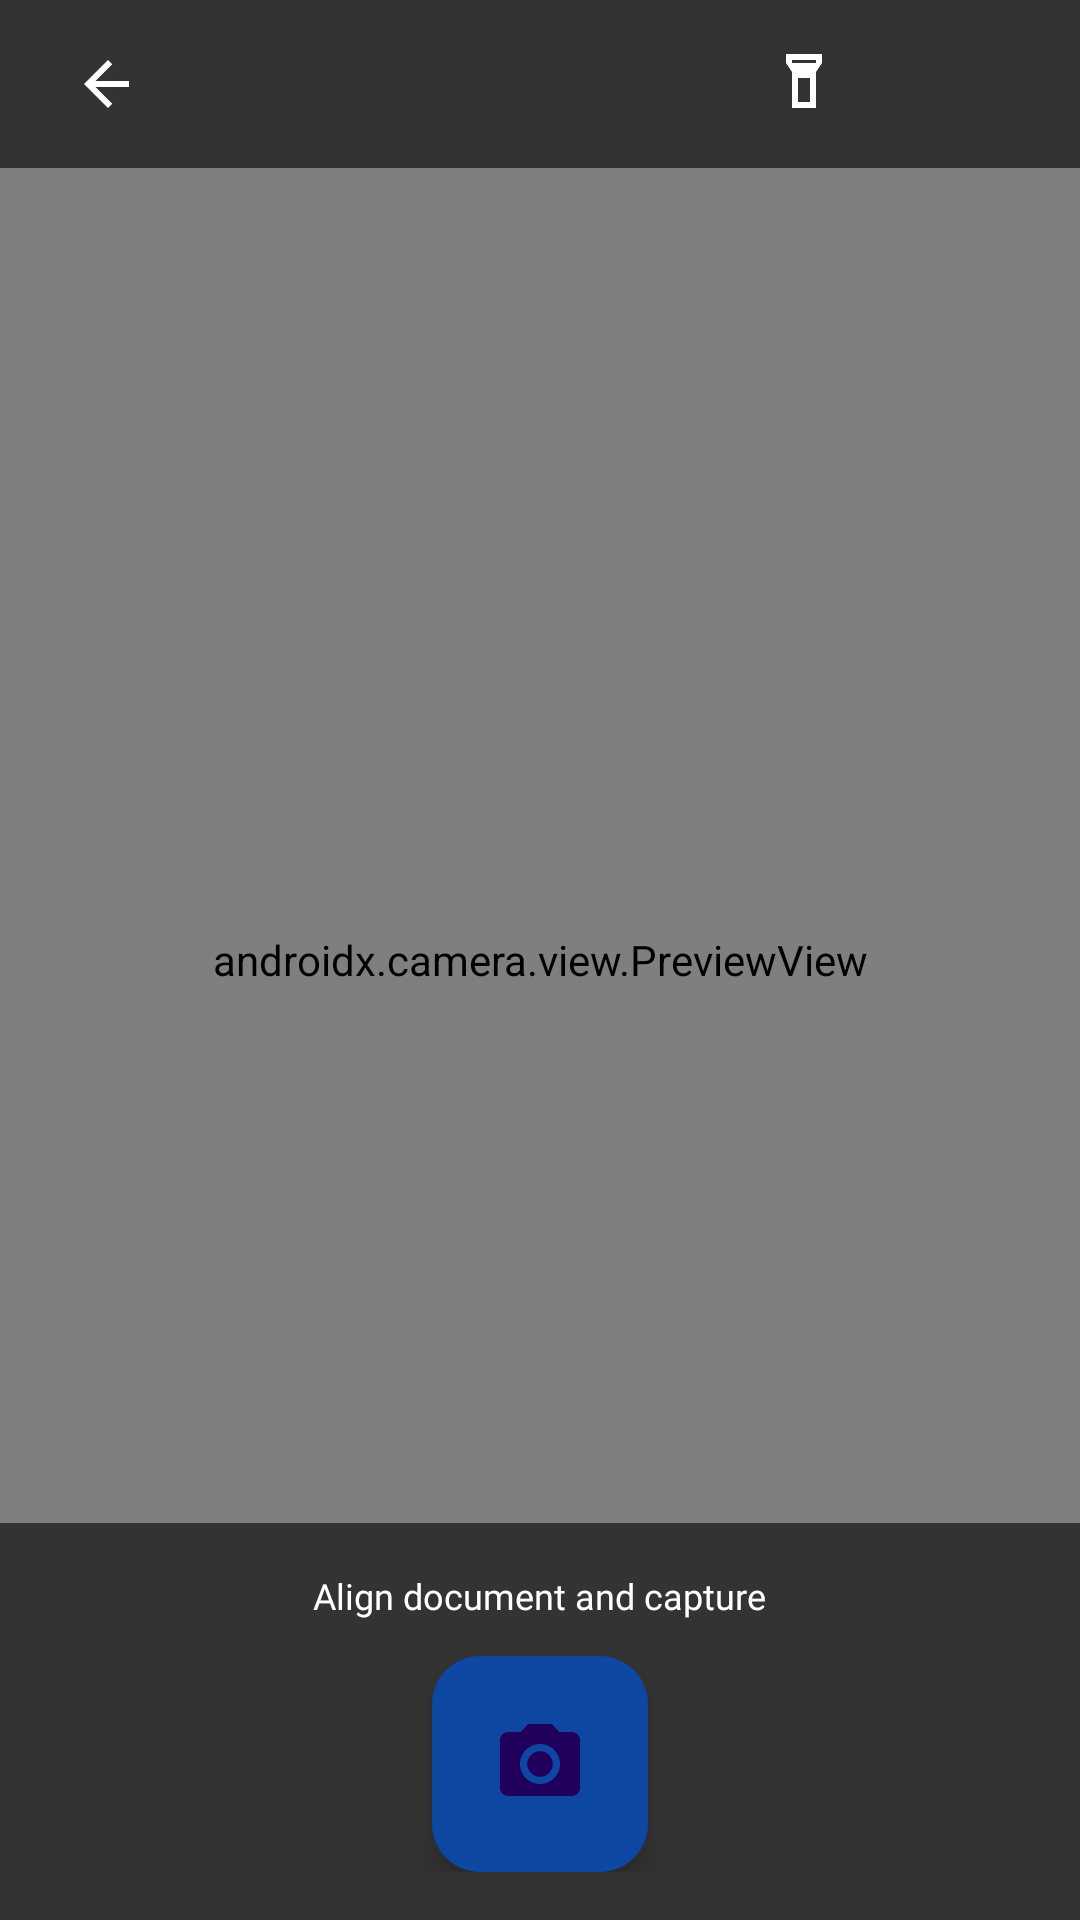

Reconstruct the res/layout file that produces this screen, plus the resources it refers to.
<!-- AndroidManifest.xml: application theme Theme.DocumentSaathi -->
<!-- res/layout/fragment_scanner.xml -->
<?xml version="1.0" encoding="utf-8"?>
<FrameLayout xmlns:android="http://schemas.android.com/apk/res/android"
    xmlns:app="http://schemas.android.com/apk/res-auto"
    xmlns:tools="http://schemas.android.com/tools"
    android:layout_width="match_parent"
    android:layout_height="match_parent"
    android:background="@android:color/black"
    tools:context=".feature.scanner.ScannerFragment">

    
    <androidx.camera.view.PreviewView
        android:id="@+id/camera_preview"
        android:layout_width="match_parent"
        android:layout_height="match_parent"
        app:scaleType="fillCenter" />


    
    <LinearLayout
        android:id="@+id/topToolbar"
        android:layout_width="match_parent"
        android:layout_height="56dp"
        android:layout_gravity="top"
        android:background="@color/scrim_dark"
        android:gravity="center_vertical"
        android:orientation="horizontal"
        android:paddingHorizontal="@dimen/spacing_md">

        
        <ImageButton
            android:id="@+id/btn_back"
            android:layout_width="48dp"
            android:layout_height="48dp"
            android:background="?attr/selectableItemBackground"
            android:contentDescription="@string/back"
            android:scaleType="centerInside"
            android:src="@drawable/ic_arrow_back"
            app:tint="@android:color/white" />

        
        <Space
            android:layout_width="0dp"
            android:layout_height="match_parent"
            android:layout_weight="1" />

        
        <ImageButton
            android:id="@+id/btn_flash"
            android:layout_width="48dp"
            android:layout_height="48dp"
            android:background="?attr/selectableItemBackground"
            android:contentDescription="@string/toggle_flash"
            android:scaleType="centerInside"
            android:src="@drawable/flashlight_off_24"
            android:tint="@android:color/white" />

        
        <ImageButton
            android:id="@+id/btn_gallery"
            android:layout_width="48dp"
            android:layout_height="48dp"
            android:layout_marginStart="@dimen/spacing_sm"
            android:background="?attr/selectableItemBackground"
            android:contentDescription="@string/open_gallery"
            android:scaleType="centerInside"
            android:src="@drawable/ic_image"
            android:tint="@android:color/white" />
    </LinearLayout>

    
    <LinearLayout
        android:id="@+id/bottomActionPanel"
        android:layout_width="match_parent"
        android:layout_height="wrap_content"
        android:layout_gravity="bottom"
        android:background="@color/scrim_dark"
        android:gravity="center"
        android:orientation="vertical"
        android:padding="@dimen/spacing_lg">

        
        <TextView
            android:id="@+id/tv_capture_instruction"
            android:layout_width="wrap_content"
            android:layout_height="wrap_content"
            android:layout_marginBottom="@dimen/spacing_md"
            android:fontFamily="@font/poppins_medium"
            android:text="@string/align_document_and_capture"
            android:textAlignment="center"
            android:textColor="@android:color/white"
            android:textSize="@dimen/text_small" />

        
        <com.google.android.material.floatingactionbutton.FloatingActionButton
            android:id="@+id/fab_capture"
            android:layout_width="wrap_content"
            android:layout_height="wrap_content"
            android:contentDescription="@string/capture_document"
            android:elevation="8dp"
            app:backgroundTint="@color/primary"
            app:fabCustomSize="@dimen/fab_size"
            app:maxImageSize="32dp"
            app:srcCompat="@drawable/ic_camera" />
    </LinearLayout>

    
    <FrameLayout
        android:id="@+id/loading_overlay"
        android:layout_width="match_parent"
        android:layout_height="match_parent"
        android:background="#80000000"
        android:visibility="gone">

        <LinearLayout
            android:layout_width="wrap_content"
            android:layout_height="wrap_content"
            android:layout_gravity="center"
            android:gravity="center"
            android:orientation="vertical">

            <ProgressBar
                android:id="@+id/progress_bar"
                android:layout_width="48dp"
                android:layout_height="48dp"
                android:indeterminate="true"
                android:indeterminateTint="@color/primary" />

            <TextView
                android:layout_width="wrap_content"
                android:layout_height="wrap_content"
                android:layout_marginTop="@dimen/spacing_md"
                android:fontFamily="@font/poppins_medium"
                android:text="@string/processing_ocr"
                android:textColor="@android:color/white"
                android:textSize="@dimen/text_small" />
        </LinearLayout>
    </FrameLayout>

    
    <FrameLayout
        android:id="@+id/permission_denied_overlay"
        android:layout_width="match_parent"
        android:layout_height="match_parent"
        android:background="@color/background"
        android:visibility="gone">

        <LinearLayout
            android:layout_width="wrap_content"
            android:layout_height="wrap_content"
            android:layout_gravity="center"
            android:gravity="center"
            android:orientation="vertical"
            android:padding="@dimen/spacing_lg">

            <ImageView
                android:layout_width="96dp"
                android:layout_height="96dp"
                android:contentDescription="@string/permission_denied"
                android:scaleType="centerInside"
                android:src="@drawable/ic_error"
                android:tint="@color/error" />

            <TextView
                android:layout_width="wrap_content"
                android:layout_height="wrap_content"
                android:layout_marginTop="@dimen/spacing_md"
                android:fontFamily="@font/poppins_bold"
                android:text="@string/camera_permission_denied"
                android:textAlignment="center"
                android:textColor="@color/text_primary"
                android:textSize="@dimen/text_h3" />

            <TextView
                android:layout_width="match_parent"
                android:layout_height="wrap_content"
                android:layout_marginTop="@dimen/spacing_sm"
                android:fontFamily="@font/poppins_regular"
                android:text="@string/grant_camera_permission_message"
                android:textAlignment="center"
                android:textColor="@color/text_secondary"
                android:textSize="@dimen/text_small" />

            <com.google.android.material.button.MaterialButton
                android:id="@+id/btn_retry_permission"
                android:layout_width="match_parent"
                android:layout_height="@dimen/button_height"
                android:layout_marginTop="@dimen/spacing_lg"
                android:text="@string/grant_permission"
                app:backgroundTint="@color/primary"
                app:cornerRadius="@dimen/radius_lg" />
        </LinearLayout>
    </FrameLayout>

</FrameLayout>
<!-- resources referenced by this layout -->
<resources>
  <color name="background">#FAFAFA</color>
  <color name="error">#B3261E</color>
  <color name="primary">#0D47A1</color>
  <color name="scrim_dark">#99000000</color>
  <color name="text_primary">#1C1B1F</color>
  <color name="text_secondary">#49454E</color>
  <dimen name="button_height">48dp</dimen>
  <dimen name="fab_size">72dp</dimen>
  <dimen name="radius_lg">12dp</dimen>
  <dimen name="spacing_lg">16dp</dimen>
  <dimen name="spacing_md">12dp</dimen>
  <dimen name="spacing_sm">8dp</dimen>
  <dimen name="text_h3">24sp</dimen>
  <dimen name="text_small">12sp</dimen>
  <!-- drawable flashlight_off_24 (drawable) -->
  <vector xmlns:android="http://schemas.android.com/apk/res/android"
      android:width="24dp"
      android:height="24dp"
      android:viewportWidth="24"
      android:viewportHeight="24">
      <path
          android:fillColor="@android:color/white"
          android:pathData="M18,2H6v3l2,3v12h8V8l2-3V2zM16,4v1h-8V4H16zM14,18h-4v-8h4V18z" />
  </vector>
  <!-- drawable ic_arrow_back (drawable) -->
  <?xml version="1.0" encoding="utf-8"?>
  <vector xmlns:android="http://schemas.android.com/apk/res/android"
      android:width="24dp"
      android:height="24dp"
      android:viewportWidth="24"
      android:viewportHeight="24">
      <path
          android:fillColor="@android:color/white"
          android:pathData="M19,11H7.83L13.42,5.41L12,4L4,12L12,20L13.41,18.59L7.83,13H19V11Z" />
  </vector>
  <!-- drawable ic_camera (drawable) -->
  <vector xmlns:android="http://schemas.android.com/apk/res/android"
      android:width="24dp"
      android:height="24dp"
      android:viewportWidth="24"
      android:viewportHeight="24">
      <path
          android:fillColor="@android:color/white"
          android:pathData="M12,12m-3.2,0a3.2,3.2 0,1 1,6.4 0a3.2,3.2 0,1 1,-6.4 0" />
      <path
          android:fillColor="@android:color/white"
          android:pathData="M9,2L7.17,4H4C2.9,4 2,4.9 2,6v12c0,1.1 0.9,2 2,2h16c1.1,0 2,-0.9 2,-2V6c0,-1.1 -0.9,-2 -2,-2h-3.17L15,2H9zM12,17c-2.76,0 -5,-2.24 -5,-5s2.24,-5 5,-5s5,2.24 5,5S14.76,17 12,17z" />
  </vector>
  <!-- drawable ic_error (drawable) -->
  <vector xmlns:android="http://schemas.android.com/apk/res/android"
      android:width="24dp"
      android:height="24dp"
      android:viewportWidth="24"
      android:viewportHeight="24">
      <path
          android:fillColor="@android:color/white"
          android:pathData="M12,2C6.48,2 2,6.48 2,12s4.48,10 10,10s10,-4.48 10,-10S17.52,2 12,2zm1,15h-2v-2h2v2zm0,-4h-2V7h2v6z" />
  </vector>
  <string name="align_document_and_capture">Align document and capture</string>
  <string name="back">Back</string>
  <string name="camera_permission_denied">Camera Permission Denied</string>
  <string name="capture_document">Capture Document</string>
  <string name="grant_camera_permission_message">Please grant camera permission to scan documents.</string>
  <string name="grant_permission">Grant Permission</string>
  <string name="open_gallery">Open Gallery</string>
  <string name="permission_denied">Permission Denied</string>
  <string name="processing_ocr">Processing OCR…</string>
  <string name="toggle_flash">Toggle Flash</string>
  <color name="on_primary">#FFFFFF</color>
  <color name="primary_light">#D6E4FF</color>
  <color name="on_primary_container">#001D3B</color>
  <color name="secondary">#1565C0</color>
  <color name="on_secondary">#FFFFFF</color>
  <color name="secondary_light">#C5D9F1</color>
  <color name="on_secondary_container">#0D3B8C</color>
  <color name="tertiary">#6200EA</color>
  <color name="on_tertiary">#FFFFFF</color>
  <color name="tertiary_light">#EADDFF</color>
  <color name="on_tertiary_container">#4400A3</color>
  <color name="surface">#FFFBFE</color>
  <color name="on_surface">#1C1B1F</color>
  <color name="surface_dim">#F5F5F5</color>
  <color name="on_surface_variant">#49454E</color>
  <color name="on_error">#FFFFFF</color>
  <color name="error_light">#F9DEDC</color>
  <color name="on_error_container">#410E0B</color>
</resources>
